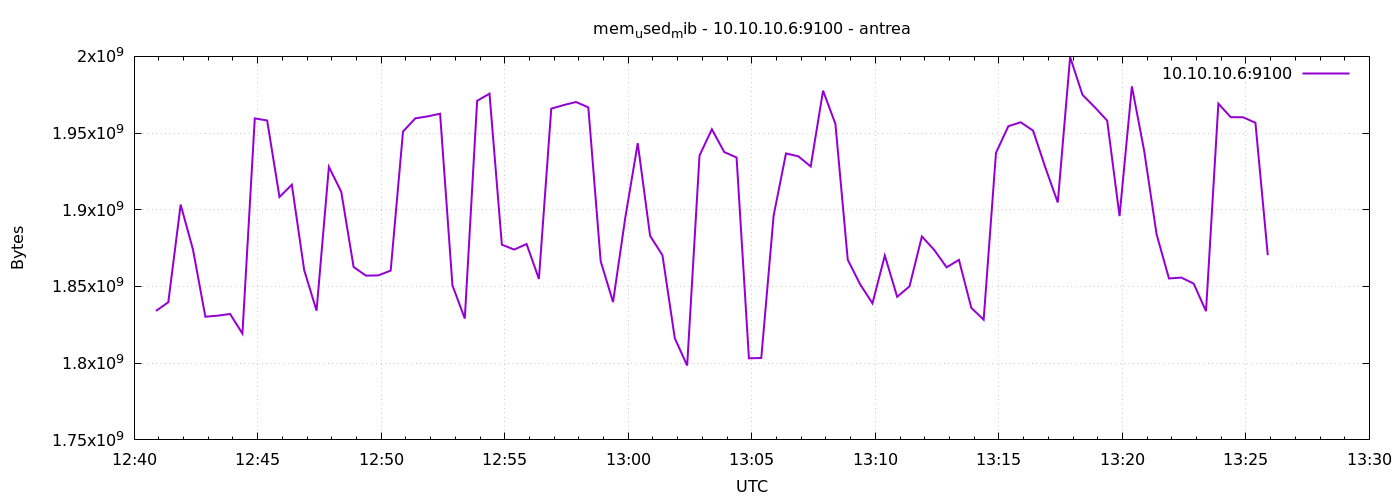

The file beside this chart, header and first rows:
1777293653	1834053632
1777293683	1839742976
1777293713	1903370240
1777293743	1873948672
1777293773	1830305792
1777293803	1830973440
1777293833	1832103936
1777293863	1819303936
1777293893	1959579648
1777293923	1958211584
1777293953	1908350976
1777293983	1916342272
1777294013	1860640768
1777294043	1834233856
1777294073	1927999488
1777294103	1911697408
1777294133	1862717440
1777294163	1857064960
1777294193	1857253376
1777294223	1860349952
1777294253	1951051776
1777294283	1959616512
1777294313	1960894464
1777294343	1962614784
1777294373	1850720256
1777294403	1829097472
1777294433	1971044352
1777294463	1975697408
1777294493	1877213184
1777294523	1874071552
1777294553	1877700608
1777294583	1854935040
1777294613	1965928448
1777294643	1968242688
1777294673	1970262016
1777294703	1966764032
1777294733	1866436608
1777294763	1839890432
1777294793	1895305216
1777294823	1943379968
1777294853	1883017216
1777294883	1870385152
1777294913	1816244224
1777294943	1798479872
1777294973	1935396864
1777295003	1952468992
1777295033	1937645568
1777295063	1934065664
1777295093	1803190272
1777295123	1803386880
1777295153	1896243200
1777295183	1936736256
1777295213	1934852096
1777295243	1928241152
1777295273	1977647104
1777295303	1955999744
1777295333	1867415552
1777295363	1851453440
1777295393	1839001600
1777295423	1870188544
1777295453	1843269632
... 30 more rows
